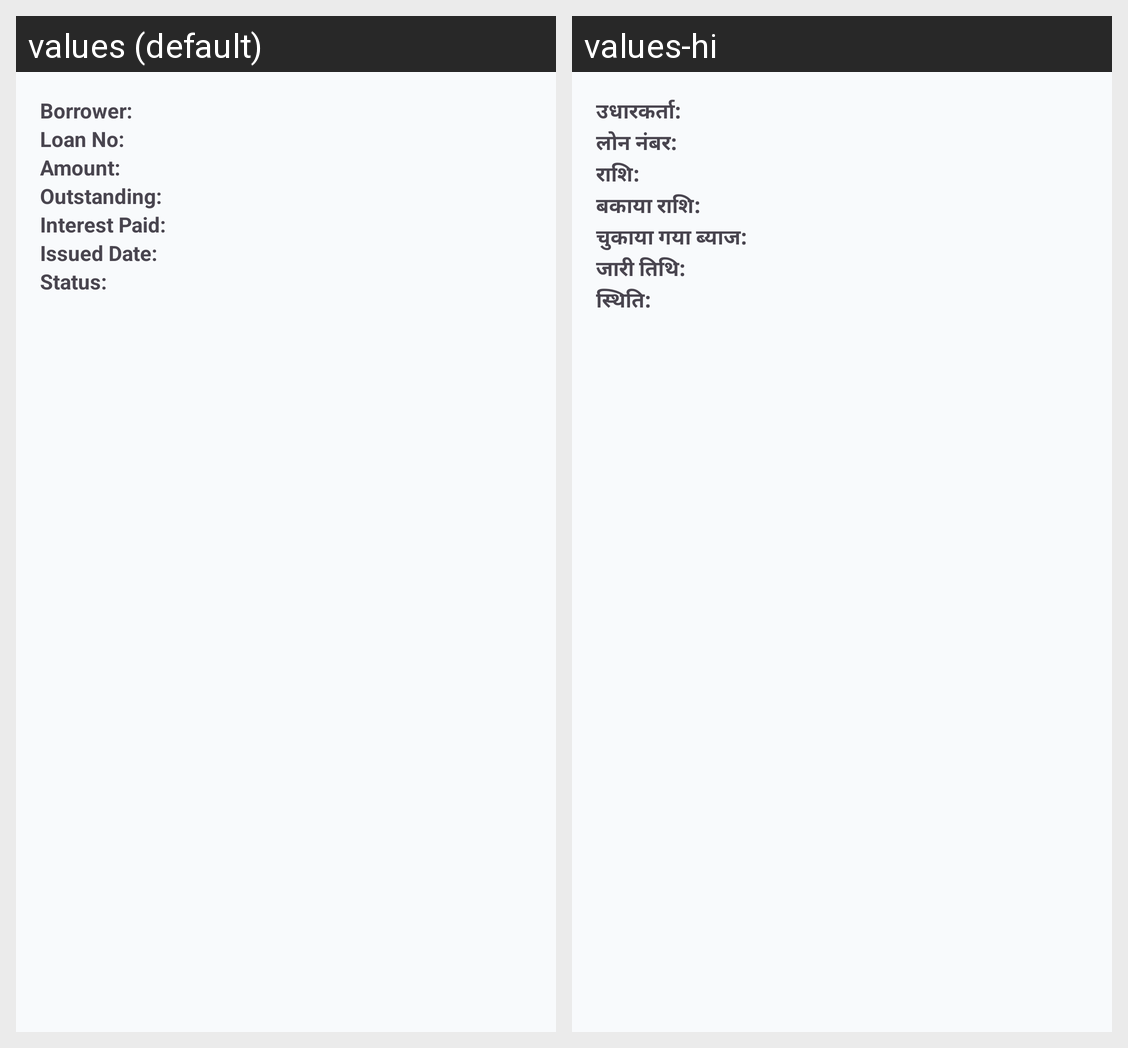

The same Android screen rendered under two of its app's locales, left to right. List the strings drawn on it with the default value and each locale's translation.
Android screen res/layout/dialog_loan_details.xml rendered under 2 locales, left to right: values (default), values-hi. Device: Nexus 5 (rendered at 1080×1920; each locale shown at half size, 540×960, under a caption strip naming it); theme Theme.ApnaFund.
Strings drawn on this screen, with the default value and each locale's value (text and hints the layout hard-codes, and strings that could not be matched under every locale, appear in the picture but are not listed):

label_borrower
  values: Borrower:
  values-hi: उधारकर्ता:

label_loan_no
  values: Loan No:
  values-hi: लोन नंबर:

label_amount
  values: Amount:
  values-hi: राशि:

label_outstanding
  values: Outstanding:
  values-hi: बकाया राशि:

label_interest_paid
  values: Interest Paid:
  values-hi: चुकाया गया ब्याज:

label_issued_date
  values: Issued Date:
  values-hi: जारी तिथि:

label_status
  values: Status:
  values-hi: स्थिति:
